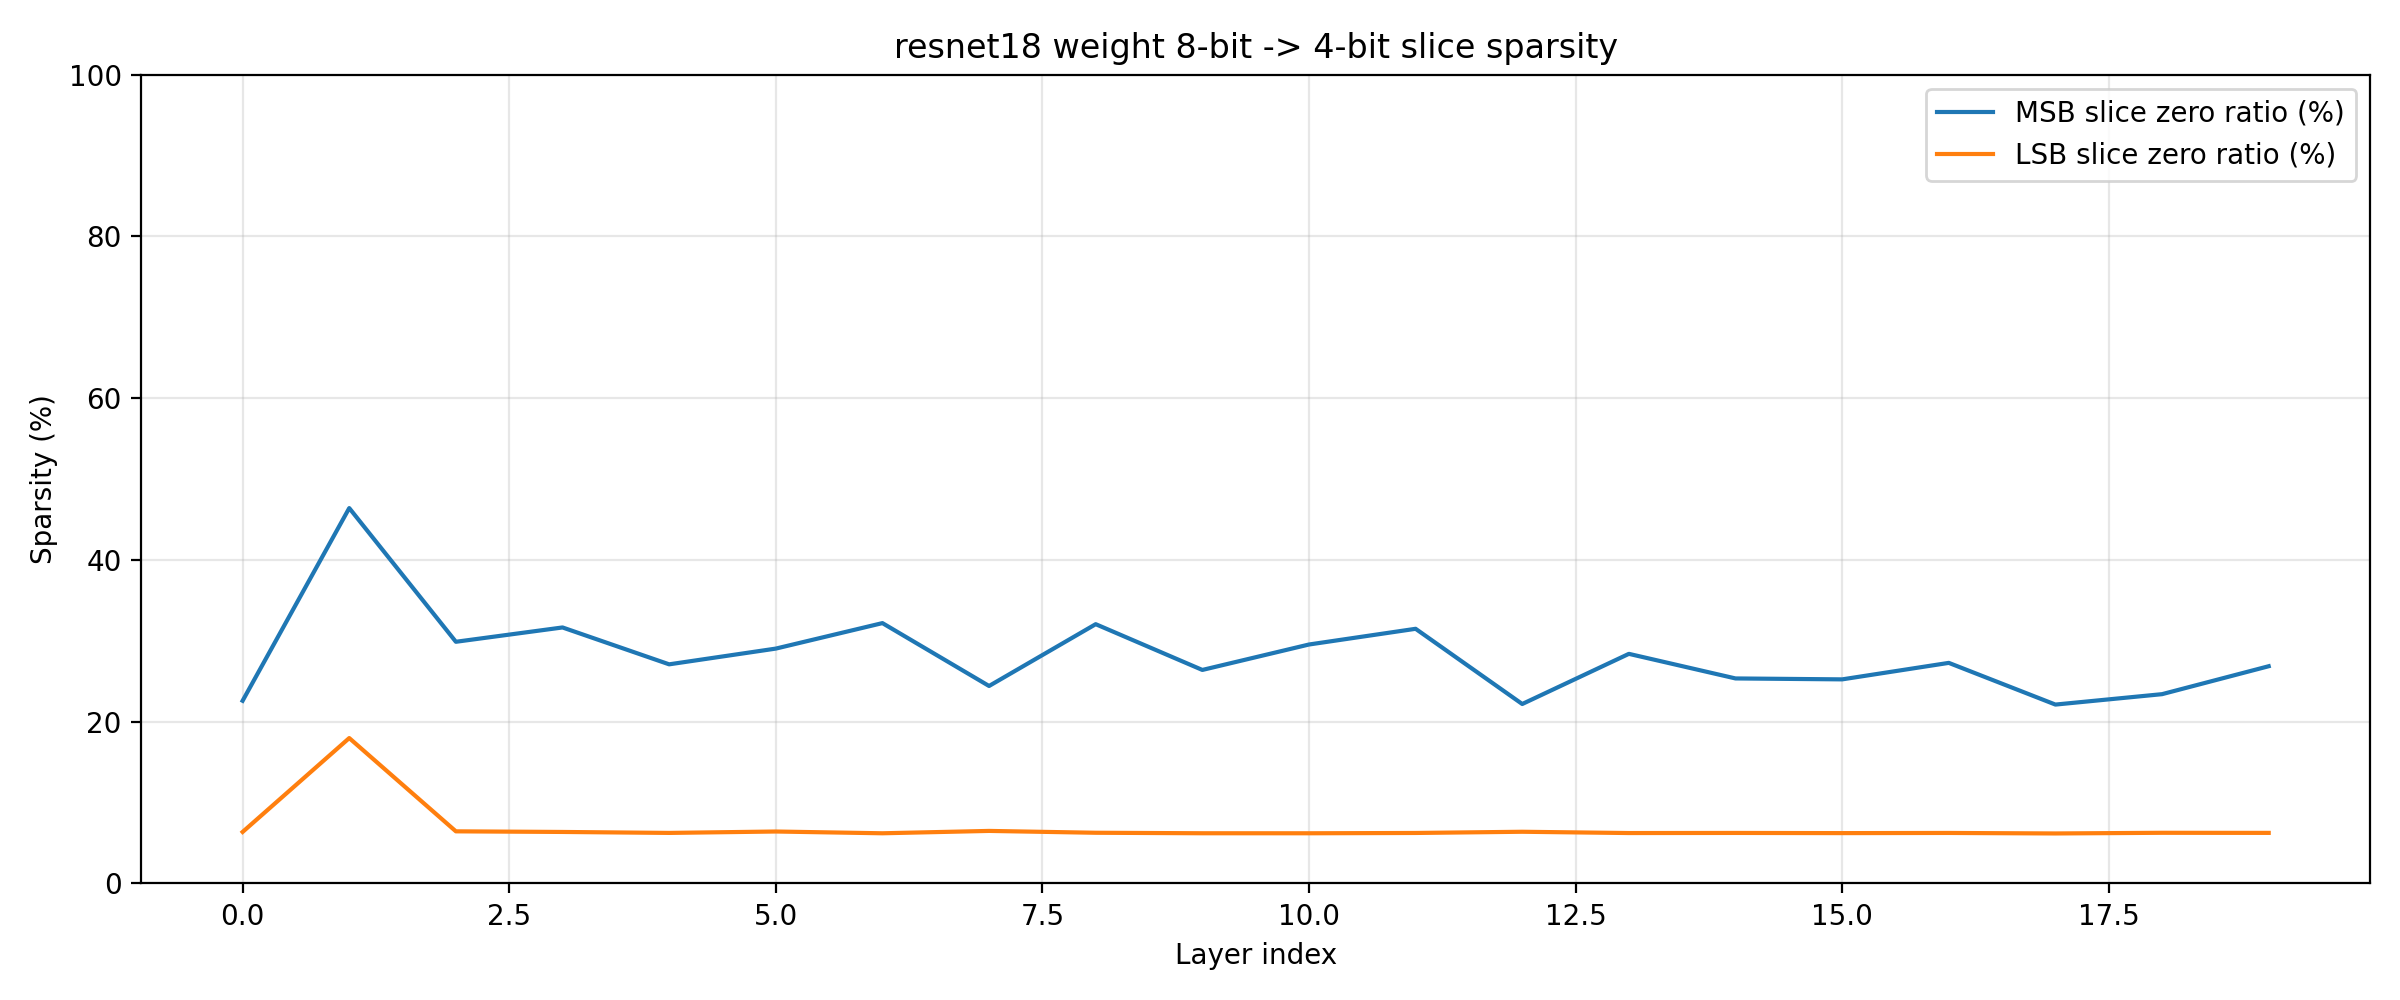

The table this chart was drawn from, first rows:
layer_idx, layer_name, kind, tensor_zero_ratio, msb_zero_ratio, lsb_zero_ratio, numel, shape
0, conv1, weight, 0.02158, 0.2259, 0.06367, 9408, (64, 3, 7, 7)
1, layer1.0.conv1, weight, 0.1551, 0.4641, 0.1797, 36864, (64, 64, 3, 3)
2, layer1.0.conv2, weight, 0.02406, 0.2988, 0.06443, 36864, (64, 64, 3, 3)
3, layer1.1.conv1, weight, 0.02555, 0.3165, 0.06367, 36864, (64, 64, 3, 3)
4, layer1.1.conv2, weight, 0.01934, 0.2709, 0.06247, 36864, (64, 64, 3, 3)
5, layer2.0.conv1, weight, 0.02296, 0.2904, 0.06421, 73728, (128, 64, 3, 3)
6, layer2.0.conv2, weight, 0.02519, 0.3219, 0.06203, 147456, (128, 128, 3, 3)
7, layer2.0.downsample.0, weight, 0.01904, 0.2441, 0.06494, 8192, (128, 64, 1, 1)
8, layer2.1.conv1, weight, 0.02616, 0.3206, 0.06267, 147456, (128, 128, 3, 3)
9, layer2.1.conv2, weight, 0.01893, 0.264, 0.06206, 147456, (128, 128, 3, 3)
10, layer3.0.conv1, weight, 0.02311, 0.2954, 0.06203, 294912, (256, 128, 3, 3)
11, layer3.0.conv2, weight, 0.0247, 0.3149, 0.06241, 589824, (256, 256, 3, 3)
12, layer3.0.downsample.0, weight, 0.0166, 0.2219, 0.0639, 32768, (256, 128, 1, 1)
13, layer3.1.conv1, weight, 0.02191, 0.2839, 0.06232, 589824, (256, 256, 3, 3)
14, layer3.1.conv2, weight, 0.01856, 0.2535, 0.06244, 589824, (256, 256, 3, 3)
15, layer4.0.conv1, weight, 0.01868, 0.2523, 0.06223, 1179648, (512, 256, 3, 3)
16, layer4.0.conv2, weight, 0.02044, 0.2727, 0.06243, 2359296, (512, 512, 3, 3)
17, layer4.0.downsample.0, weight, 0.01582, 0.2212, 0.06181, 131072, (512, 256, 1, 1)
18, layer4.1.conv1, weight, 0.01723, 0.234, 0.06262, 2359296, (512, 512, 3, 3)
19, layer4.1.conv2, weight, 0.02058, 0.2686, 0.06251, 2359296, (512, 512, 3, 3)
